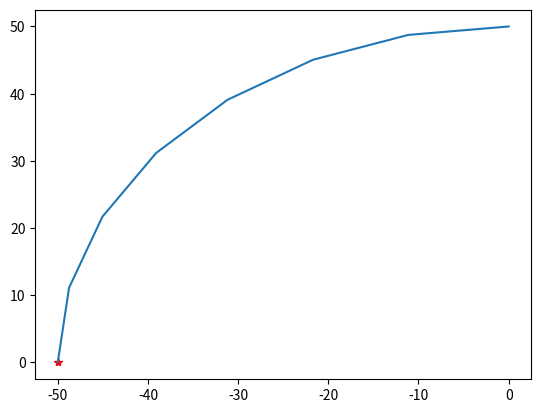

This figure's Python source:
import re
import numpy as np
from operator import add, sub
import matplotlib.pyplot as plt


def cart2pol(x, y):
   rho = np.sqrt(x**2 + y**2)
   phi = np.arctan2(y, x)
   return [rho, phi] 


def pol2cart(rho, phi):
   x = rho * np.cos(phi)
   y = rho * np.sin(phi)
   return [x, y]


def interpolateArc(startAngle, endAngle, center, radius, maxlength=1, maxangle=.2, clockwise=True):
   #radius = math.sqrt((ceter(0)-end(0))**2 + (center(1)-end(1))**2)
   ccwangle = endAngle - startAngle
   if ccwangle <= 0: ccwangle += np.pi*2
   if ccwangle >= 2*np.pi: ccwangle -= np.pi*2
   cwangle = 2*np.pi - ccwangle
   ccwlength = ccwangle*radius
   cwlength = cwangle*radius
   print(f'Clockwise angle is {round(cwangle, 4)}, Anti-clockwise angle is {round(ccwangle, 4)}')
   print(f'Clockwise lenght is {round(cwlength, 4)}, Anti-clockwise lenght is {round(ccwlength, 4)}')

   points = []

   if clockwise:
      lsegments = 0
      asegments = 0
      if cwlength >= maxlength:
         lsegments = int(cwlength/maxlength)
      if cwangle >= maxangle:
         asegments = int(cwangle/maxangle)

      arcstops = list(np.linspace(0, cwangle, max(lsegments,asegments)+1))
      for arc in arcstops:
         points.append(pol2cart(radius, startAngle - arc))


   x, y = zip(*points)
   plt.plot(*pol2cart(radius, startAngle), 'r*')
   plt.plot(x, y)

   plt.show()



interpolateArc(np.pi, np.pi/2, [0, 0], 50, 20, .2)